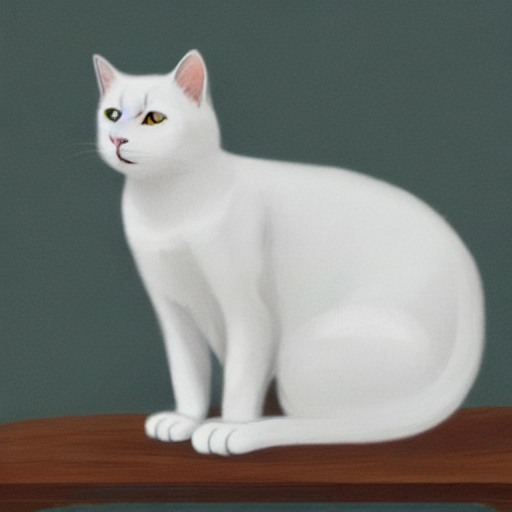
Generation parameters embedded in this image by AUTOMATIC1111 Stable Diffusion web UI or a fork of it (Forge, ...) (PNG 'parameters' text chunk):
white cat
Steps: 50, Sampler: DDIM, CFG scale: 10, Seed: 3289901061, Size: 512x512, Model hash: ef705f43, Batch size: 2, Batch pos: 1